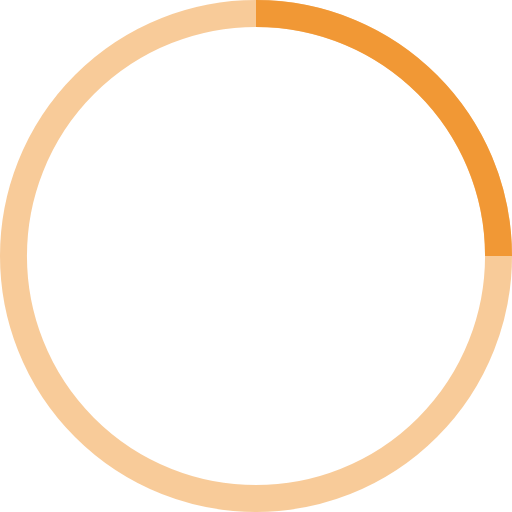
t = 0.00 s
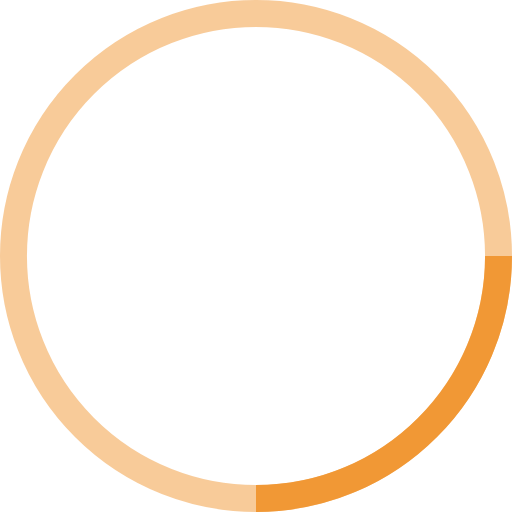
t = 0.25 s
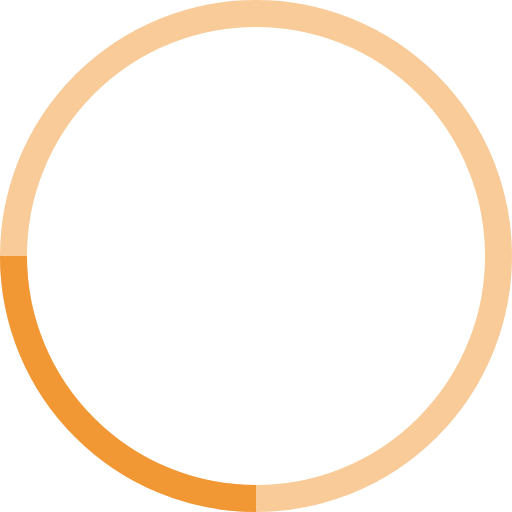
t = 0.50 s
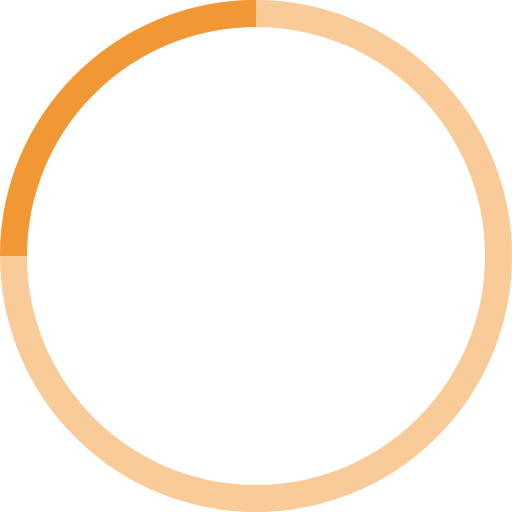
t = 0.75 s

The animated SVG that drew these frames (rendered in a browser with its animation timeline set to each time). Animation: 1 SMIL element (animateTransform=1); one cycle of 1.00 s, repeats indefinitely.

<!-- By Sam Herbert (@sherb), for everyone. More @ http://goo.gl/7AJzbL -->
<svg width="38" height="38" viewBox="0 0 38 38" xmlns="http://www.w3.org/2000/svg" stroke="#f19835">
    <g fill="none" fill-rule="evenodd">
        <g transform="translate(1 1)" stroke-width="2">
            <circle stroke-opacity=".5" cx="18" cy="18" r="18"/>
            <path d="M36 18c0-9.94-8.06-18-18-18">
                <animateTransform
                    attributeName="transform"
                    type="rotate"
                    from="0 18 18"
                    to="360 18 18"
                    dur="1s"
                    repeatCount="indefinite"/>
            </path>
        </g>
    </g>
</svg>
